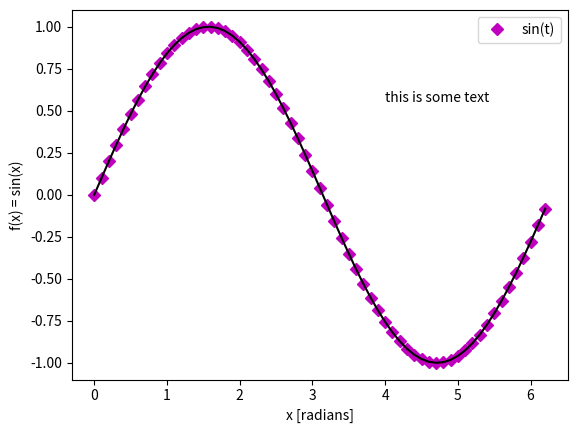

Reproduce this figure in Python.
# -*- coding: utf-8 -*-
"""
Created on Tue Apr  5 14:00:49 2022

@author: 20705251
"""

import numpy as np
import matplotlib.pyplot as plt 

x = np.arange(0, 2*np.pi, 0.1)
y = np.sin(x)

plt.figure()
plt.plot(x, y, 'mD', label = 'sin(t)') #plot y vs x. first
plt.legend()
plt.legend(loc = 'best', fontsize = 10)

plt.plot(x, y, 'k-', label = 'line')

plt.xlabel('x [radians]', fontsize = 10, color = 'k')
plt.ylabel('f(x) = sin(x)', fontsize = 10, color = 'k')

plt.text(4, 0.55, 'this is some text')

plt.show()